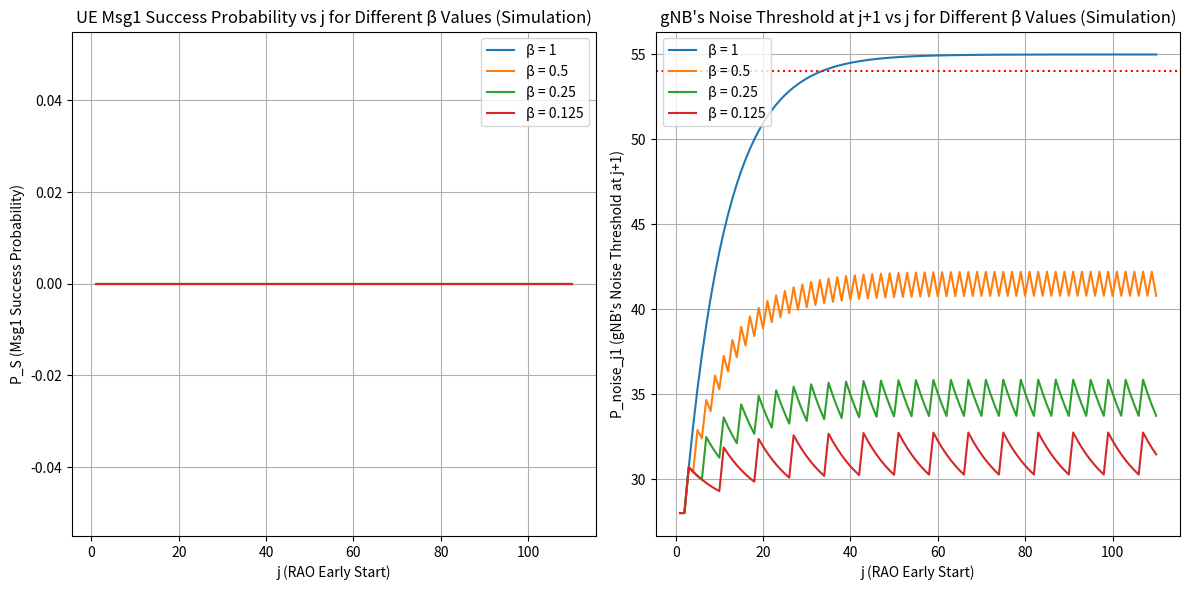

Write the Python code that produced this figure.
import numpy as np
import matplotlib.pyplot as plt

class UE:
    def __init__(self, power_tx, distance, gain):
        self.power_tx = power_tx  # UE Msg1 power transmitted
        self.distance = distance  # Distance from gNB
        self.gain = gain  # Antenna gain

    def received_power(self, gNB_gain, wavelength, path_loss_exp):
        return self.power_tx * self.gain * gNB_gain * (wavelength / (4 * np.pi))**2 * (1 / self.distance)**path_loss_exp

    def check_success(self, noise_threshold):
        return 1 if self.received_power(1, 1, 4 * np.pi) > noise_threshold else 0

class Attacker:
    def __init__(self, power_tx, distance, gain, beta):
        self.power_tx = power_tx  # Attacker Msg1-like power transmitted
        self.distance = distance  # Distance from gNB
        self.gain = gain  # Antenna gain
        self.beta = beta  # Attack periodicity

    def received_power(self, gNB_gain, wavelength, path_loss_exp):
        return self.power_tx * self.gain * gNB_gain * (wavelength / (4 * np.pi))**2 * (1 / self.distance)**path_loss_exp
    
    def is_active(self, rao):
        return (rao - 2) % (1 / self.beta) == 0 and rao > 1

class gNB:
    def __init__(self, initial_noise, alpha):
        self.noise = initial_noise  # Initial noise threshold
        self.alpha = alpha  # Noise update factor
    
    def update_noise(self, attacker_active, attacker_power, base_noise):
        if attacker_active:
            self.noise = (1 - self.alpha) * self.noise + self.alpha * attacker_power
        else:
            self.noise = (1 - self.alpha) * self.noise + self.alpha * base_noise
        return self.noise

def simulate(j_max, P_noise, P_UE_TX, P_attacker_TX, alpha, beta_values, d_UE, d_attacker, G_UE, G_attacker, G_gNB, wavelength, path_loss_exp):
    j_range = np.arange(1, j_max + 1)
    results_P_S = {}
    results_P_noise_j1 = {}
    
    for beta in beta_values:
        ue = UE(P_UE_TX, d_UE, G_UE)
        attacker = Attacker(P_attacker_TX, d_attacker, G_attacker, beta)
        gnb = gNB(P_noise, alpha)
        
        P_noise_values = [P_noise]
        P_S_values = []
        
        P_UE = ue.received_power(G_gNB, wavelength, path_loss_exp)
        P_attacker = attacker.received_power(G_gNB, wavelength, path_loss_exp)
        
        for j in range(j_max):
            attacker_active = attacker.is_active(j+1)
            noise_level = gnb.update_noise(attacker_active, P_attacker, P_noise)
            P_noise_values.append(noise_level)
            P_S_values.append(ue.check_success(noise_level))
        
        results_P_S[beta] = P_S_values
        results_P_noise_j1[beta] = P_noise_values[:j_max]
    
    return j_range, results_P_S, results_P_noise_j1

# Given parameters
P_noise = 28  # dB
P_UE_TX = 54  # dB
P_attacker_TX = 55  # dB
alpha = 0.1
beta_values = [1, 0.5, 0.25, 0.125]
j_max = 110
d_UE = 1
d_attacker = 1
G_UE = 1
G_attacker = 1
G_gNB = 1
wavelength = 4 * np.pi
path_loss_exp = 1

# Run simulation
j_range, results_P_S, results_P_noise_j1 = simulate(j_max, P_noise, P_UE_TX, P_attacker_TX, alpha, beta_values, d_UE, d_attacker, G_UE, G_attacker, G_gNB, wavelength, path_loss_exp)

# Plot results
plt.figure(figsize=(12, 6))
plt.subplot(1, 2, 1)
for beta, P_S in results_P_S.items():
    plt.plot(j_range, P_S, label=f'β = {beta}')

plt.xlabel("j (RAO Early Start)")
plt.ylabel("P_S (Msg1 Success Probability)")
plt.title("UE Msg1 Success Probability vs j for Different β Values (Simulation)")
plt.legend()
plt.grid()

plt.subplot(1, 2, 2)
for beta, P_noise_j1 in results_P_noise_j1.items():
    plt.plot(j_range, P_noise_j1, label=f'β = {beta}')

plt.axhline(P_UE_TX, color='red', ls='dotted')
plt.xlabel("j (RAO Early Start)")
plt.ylabel("P_noise_j1 (gNB's Noise Threshold at j+1)")
plt.title("gNB's Noise Threshold at j+1 vs j for Different β Values (Simulation)")
plt.legend()
plt.grid()

plt.tight_layout()
plt.show()
